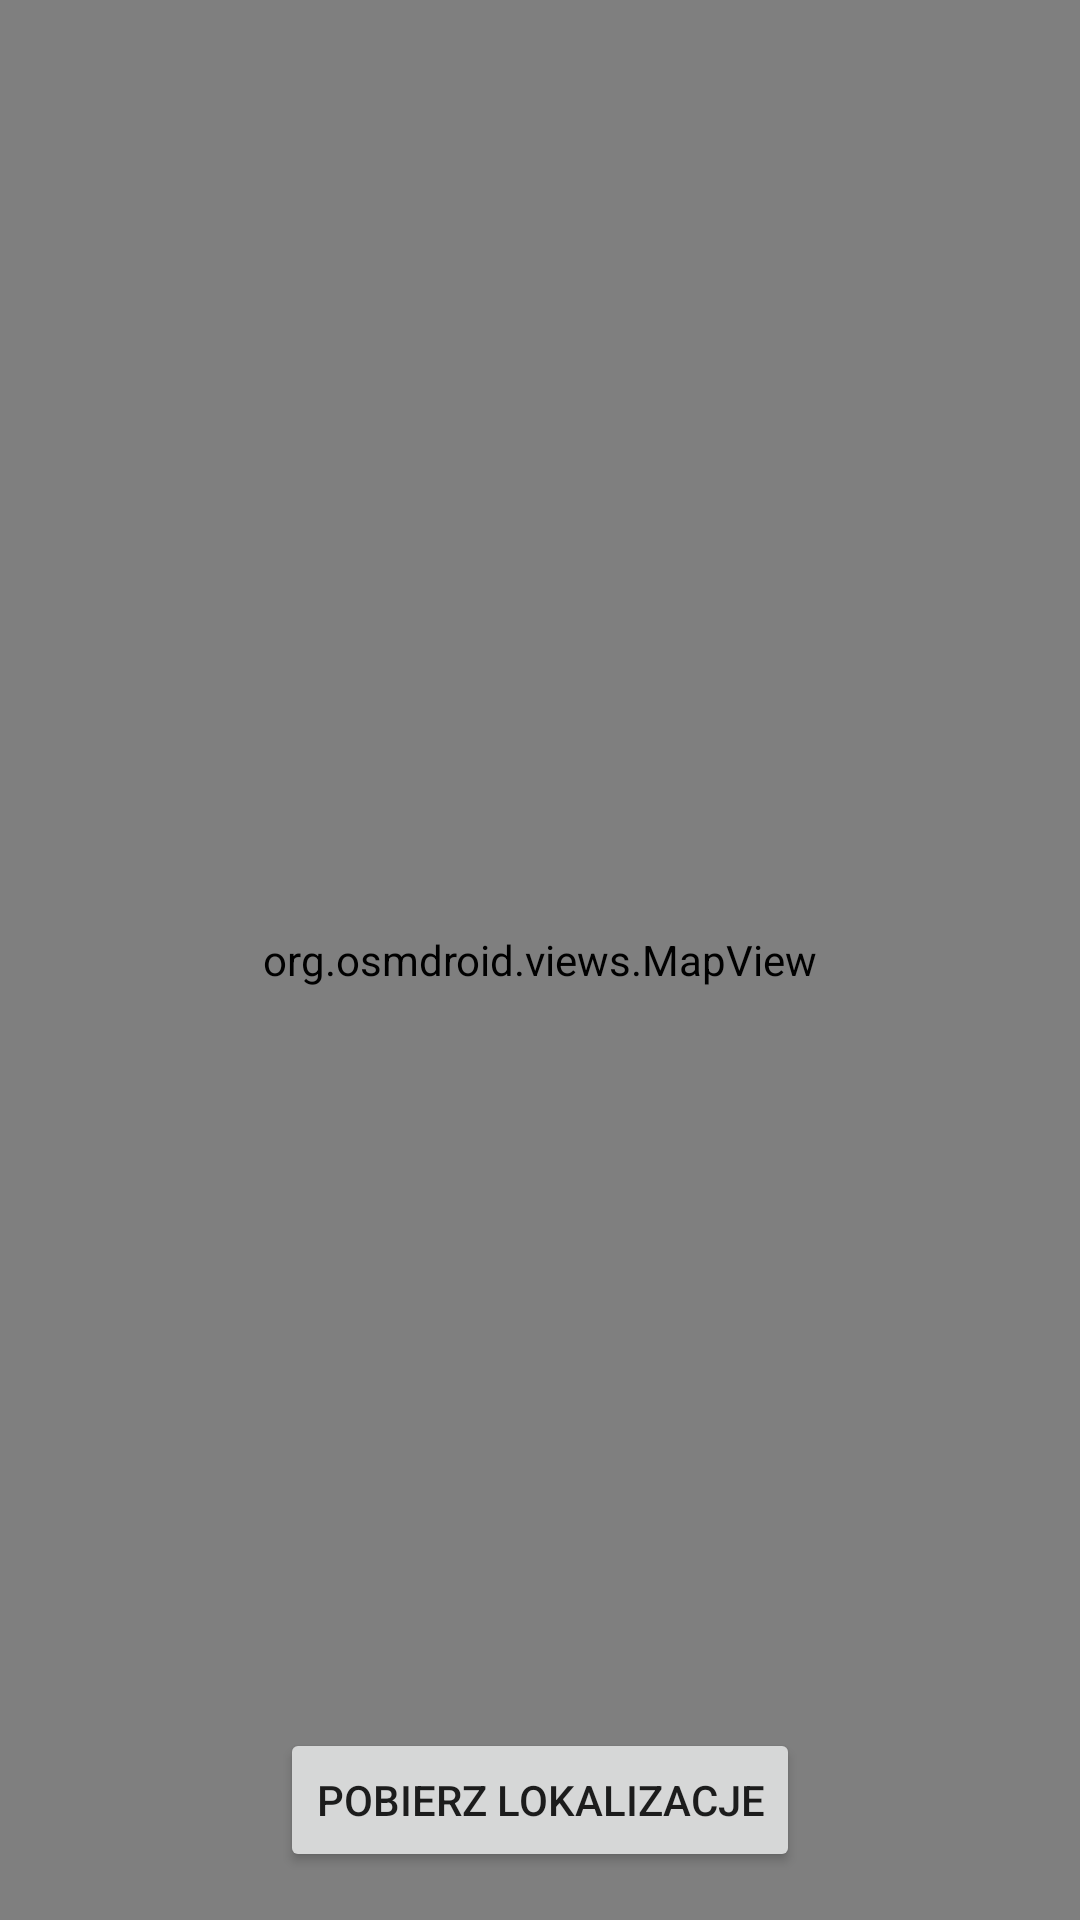

The Android layout XML behind this screen, and the referenced resources:
<!-- AndroidManifest.xml: application theme Theme.Projektowaniemobilne -->
<!-- res/layout/fragment_location.xml -->
<?xml version="1.0" encoding="utf-8"?>
<RelativeLayout xmlns:android="http://schemas.android.com/apk/res/android"
    android:layout_width="match_parent"
    android:layout_height="match_parent">

    <org.osmdroid.views.MapView
        android:id="@+id/map"
        android:layout_width="match_parent"
        android:layout_height="match_parent" />

    <Button
        android:id="@+id/btn_get_location"
        android:layout_width="wrap_content"
        android:layout_height="wrap_content"
        android:layout_alignParentBottom="true"
        android:layout_centerHorizontal="true"
        android:layout_margin="16dp"
        android:text="@string/get_localization" />
</RelativeLayout>
<!-- resources referenced by this layout -->
<resources>
  <string name="get_localization">Pobierz lokalizacje</string>
  <style name="Theme.Projektowaniemobilne" parent="Theme.AppCompat.Light.DarkActionBar">
          <item name="colorPrimary">#008000</item>
      </style>
</resources>
